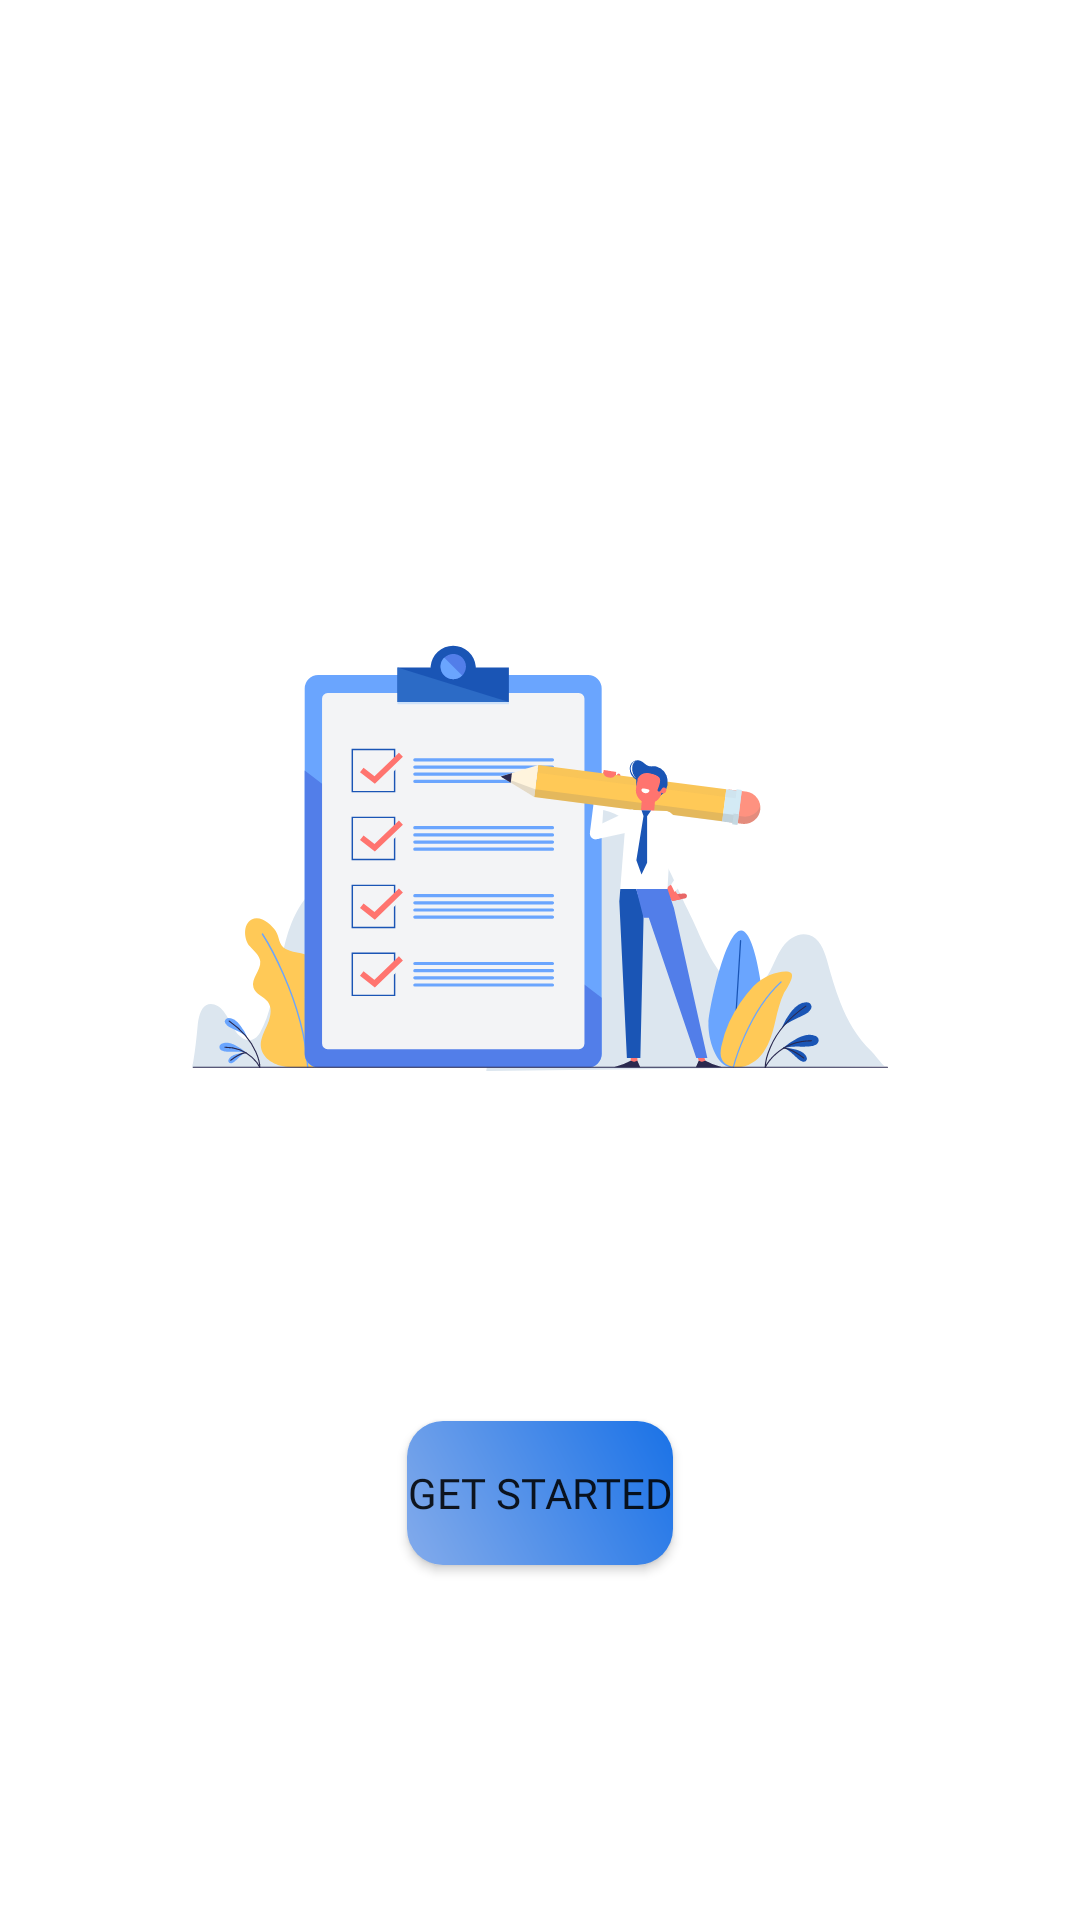

Android layout source for this screen:
<!-- AndroidManifest.xml: application theme Theme.ManageMe -->
<!-- res/layout/activity_welcome_page.xml -->
<?xml version="1.0" encoding="utf-8"?>
<androidx.constraintlayout.widget.ConstraintLayout xmlns:android="http://schemas.android.com/apk/res/android"
    xmlns:app="http://schemas.android.com/apk/res-auto"
    xmlns:tools="http://schemas.android.com/tools"
    android:layout_width="match_parent"
    android:layout_height="match_parent"
    tools:context=".WelcomePage">


    <ImageView
        android:id="@+id/imageView2"
        android:layout_width="match_parent"
        android:layout_height="match_parent"
        android:alpha="0.001"
        android:src="@drawable/opacity"
        app:layout_constraintBottom_toBottomOf="parent"
        app:layout_constraintEnd_toEndOf="parent"
        app:layout_constraintHorizontal_bias="0.0"
        app:layout_constraintStart_toStartOf="parent"
        app:layout_constraintTop_toTopOf="parent"
        app:layout_constraintVertical_bias="1.0" />


    <ImageView
        android:id="@+id/welcomePageImageView"
        android:layout_width="match_parent"
        android:layout_height="wrap_content"
        android:layout_marginStart="64dp"
        android:layout_marginEnd="64dp"

        android:src="@drawable/ic_manage_me"
        app:layout_constraintBottom_toBottomOf="parent"
        app:layout_constraintEnd_toEndOf="parent"
        app:layout_constraintStart_toStartOf="parent"
        app:layout_constraintTop_toTopOf="parent"
        app:layout_constraintVertical_bias="0.4"></ImageView>

    <TextView
        android:layout_width="match_parent"
        android:layout_height="wrap_content"
        android:gravity="center"
        android:text="Mange Me"
        android:textColor="@color/primary_text_dark"
        android:textSize="32sp"

        app:layout_constraintBottom_toBottomOf="parent"
        app:layout_constraintEnd_toEndOf="parent"
        app:layout_constraintHorizontal_bias="0.0"
        app:layout_constraintStart_toStartOf="parent"
        app:layout_constraintTop_toTopOf="parent"
        app:layout_constraintVertical_bias="0.622" />

    <TextView
        android:layout_width="match_parent"
        android:layout_height="wrap_content"
        android:gravity="center"
        android:text="Welcome to Mange Me"
        android:textColor="@color/primary_text_dark"
        android:textSize="24sp"
        app:layout_constraintBottom_toBottomOf="parent"
        app:layout_constraintEnd_toEndOf="parent"
        app:layout_constraintHorizontal_bias="0.0"
        app:layout_constraintStart_toStartOf="parent"
        app:layout_constraintTop_toTopOf="parent"
        app:layout_constraintVertical_bias="0.144" />

    <Button
        android:id="@+id/getStartedButtonWelcomePage"
        android:layout_width="wrap_content"
        android:layout_height="wrap_content"
        android:background="@drawable/custom_button"
        android:fontFamily="@font/open_sans"
        android:onClick="getStarted"
        android:text="@string/get_started"
        app:layout_constraintBottom_toBottomOf="@+id/imageView2"
        app:layout_constraintEnd_toEndOf="parent"
        app:layout_constraintStart_toStartOf="parent"
        app:layout_constraintTop_toTopOf="parent"
        app:layout_constraintVertical_bias="0.8" />

</androidx.constraintlayout.widget.ConstraintLayout>
<!-- resources referenced by this layout -->
<resources>
  <color name="primary_text_dark">#ffffff</color>
  <!-- drawable custom_button (drawable) -->
  <?xml version="1.0" encoding="utf-8"?>
  <shape xmlns:android="http://schemas.android.com/apk/res/android">
      <corners android:radius="12dp"/>
      <gradient android:startColor="#83ABEB"  android:endColor="#1A72E7" android:angle="45"/>
  </shape>
  <!-- drawable ic_manage_me: vector/xml drawable (drawable, 18402 chars, omitted) -->
  <string name="get_started">Get Started</string>
  <style name="Theme.ManageMe" parent="Theme.MaterialComponents.DayNight.NoActionBar">
          
          <item name="colorPrimary">@color/schema_heading</item>
          <item name="colorPrimaryVariant">@color/purple_700</item>
          <item name="colorOnPrimary">@color/light_mode</item>
          
          <item name="colorSecondary">@color/teal_200</item>
          <item name="colorSecondaryVariant">@color/teal_700</item>
          <item name="colorOnSecondary">@color/primary_text_light</item>
          
  
          
      </style>
  <color name="schema_heading">#2276E6</color>
  <color name="purple_700">#FF3700B3</color>
  <color name="light_mode">#f9f9fa</color>
  <color name="teal_200">#FF03DAC5</color>
  <color name="teal_700">#FF018786</color>
  <color name="primary_text_light">#222222</color>
</resources>
